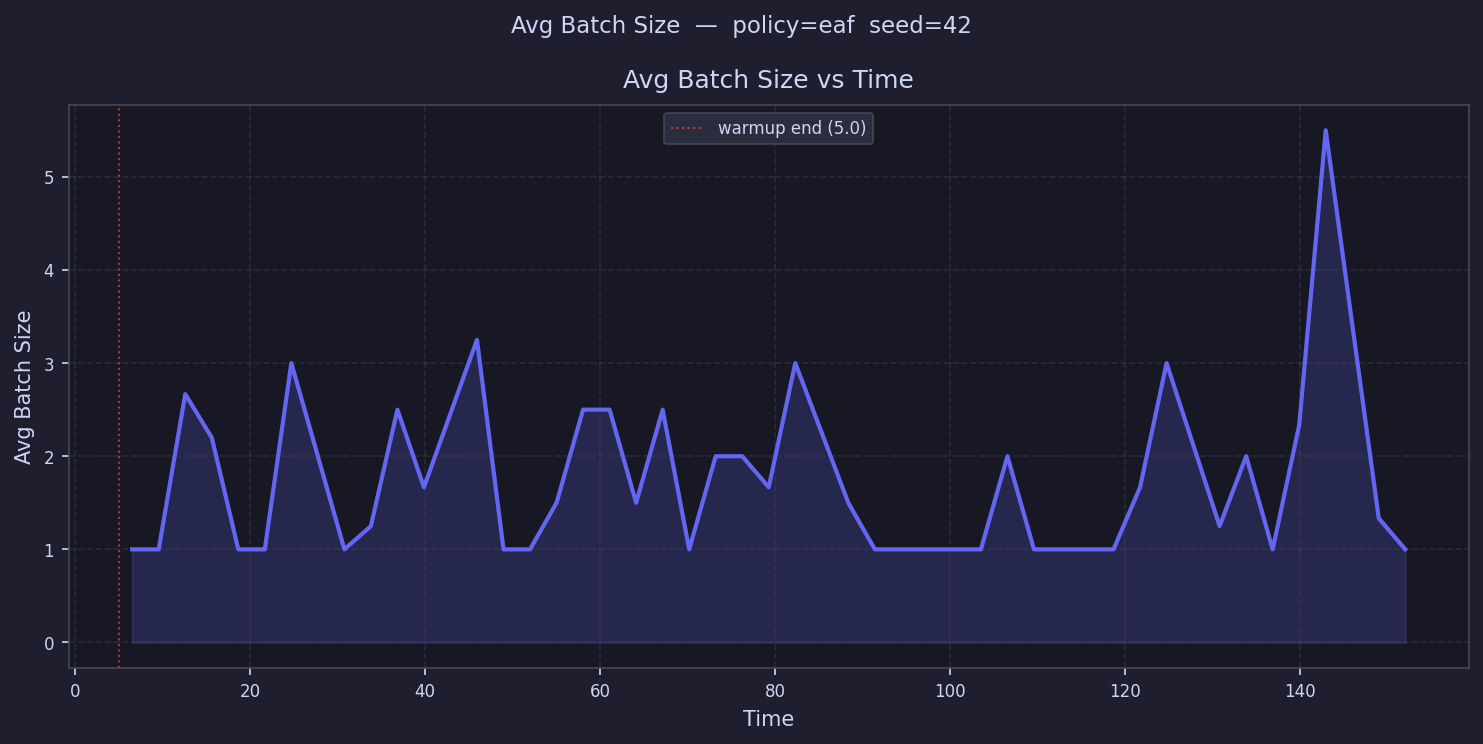

The table this chart was drawn from, first rows:
time, avg_batch_size
6.516, 1.0
9.548, 1.0
12.58, 2.667
15.61, 2.2
18.65, 1.0
21.68, 1.0
24.71, 3.0
27.74, 2.0
30.77, 1.0
33.81, 1.25
36.84, 2.5
39.87, 1.667
42.9, 
45.94, 3.25
48.97, 1.0
52, 1.0
55.03, 1.5
58.07, 2.5
61.1, 2.5
64.13, 1.5
67.16, 2.5
70.19, 1.0
73.23, 2.0
76.26, 2.0
79.29, 1.667
82.32, 3.0
85.36, 
88.39, 1.5
91.42, 1.0
94.45, 1.0
97.49, 1.0
100.5, 
103.6, 1.0
106.6, 2.0
109.6, 1.0
112.6, 1.0
115.7, 1.0
118.7, 1.0
121.7, 1.667
124.8, 3.0
127.8, 
130.8, 1.25
133.9, 2.0
136.9, 1.0
139.9, 2.333
143, 5.5
146, 
149, 1.333
152.1, 1.0
155.1, 
